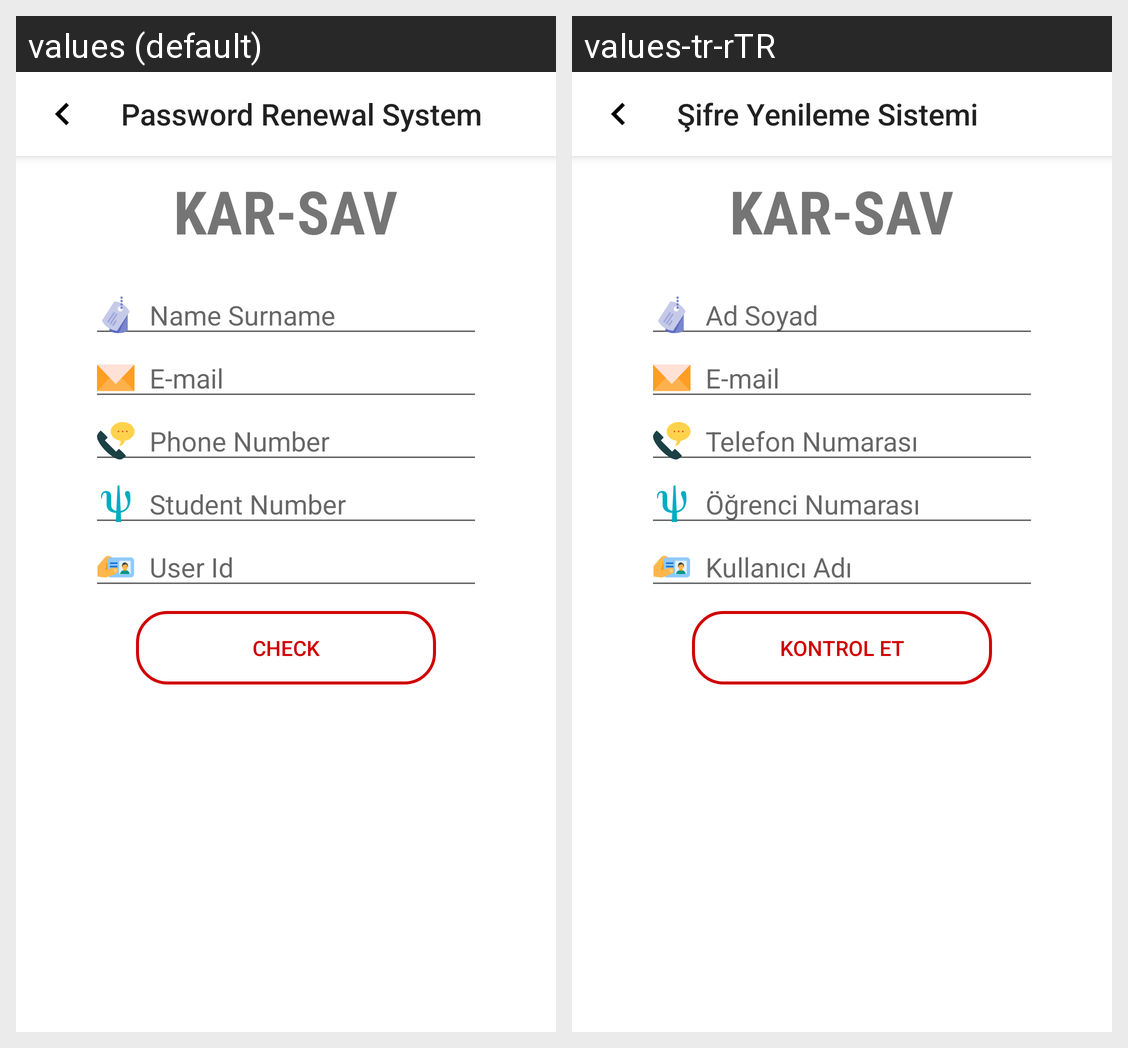

Locale-by-locale string values for the Android screen shown in this grid:
Android screen res/layout/activity_password_reset.xml rendered under 2 locales, left to right: values (default), values-tr-rTR. Device: Nexus 5 (rendered at 1080×1920; each locale shown at half size, 540×960, under a caption strip naming it); theme AppTheme.
Strings drawn on this screen, with the default value and each locale's value (text and hints the layout hard-codes, and strings that could not be matched under every locale, appear in the picture but are not listed):

forgot_popup_head
  values: Password Renewal System
  values-tr-rTR: Şifre Yenileme Sistemi

app_name
  values: KAR-SAV
  values-tr-rTR: KAR-SAV

name_surname
  values: Name Surname
  values-tr-rTR: Ad Soyad

mail
  values: E-mail
  values-tr-rTR: E-mail

phone_number
  values: Phone Number
  values-tr-rTR: Telefon Numarası

student_no
  values: Student Number
  values-tr-rTR: Öğrenci Numarası

user
  values: User Id
  values-tr-rTR: Kullanıcı Adı

check
  values: Check
  values-tr-rTR: Kontrol Et
